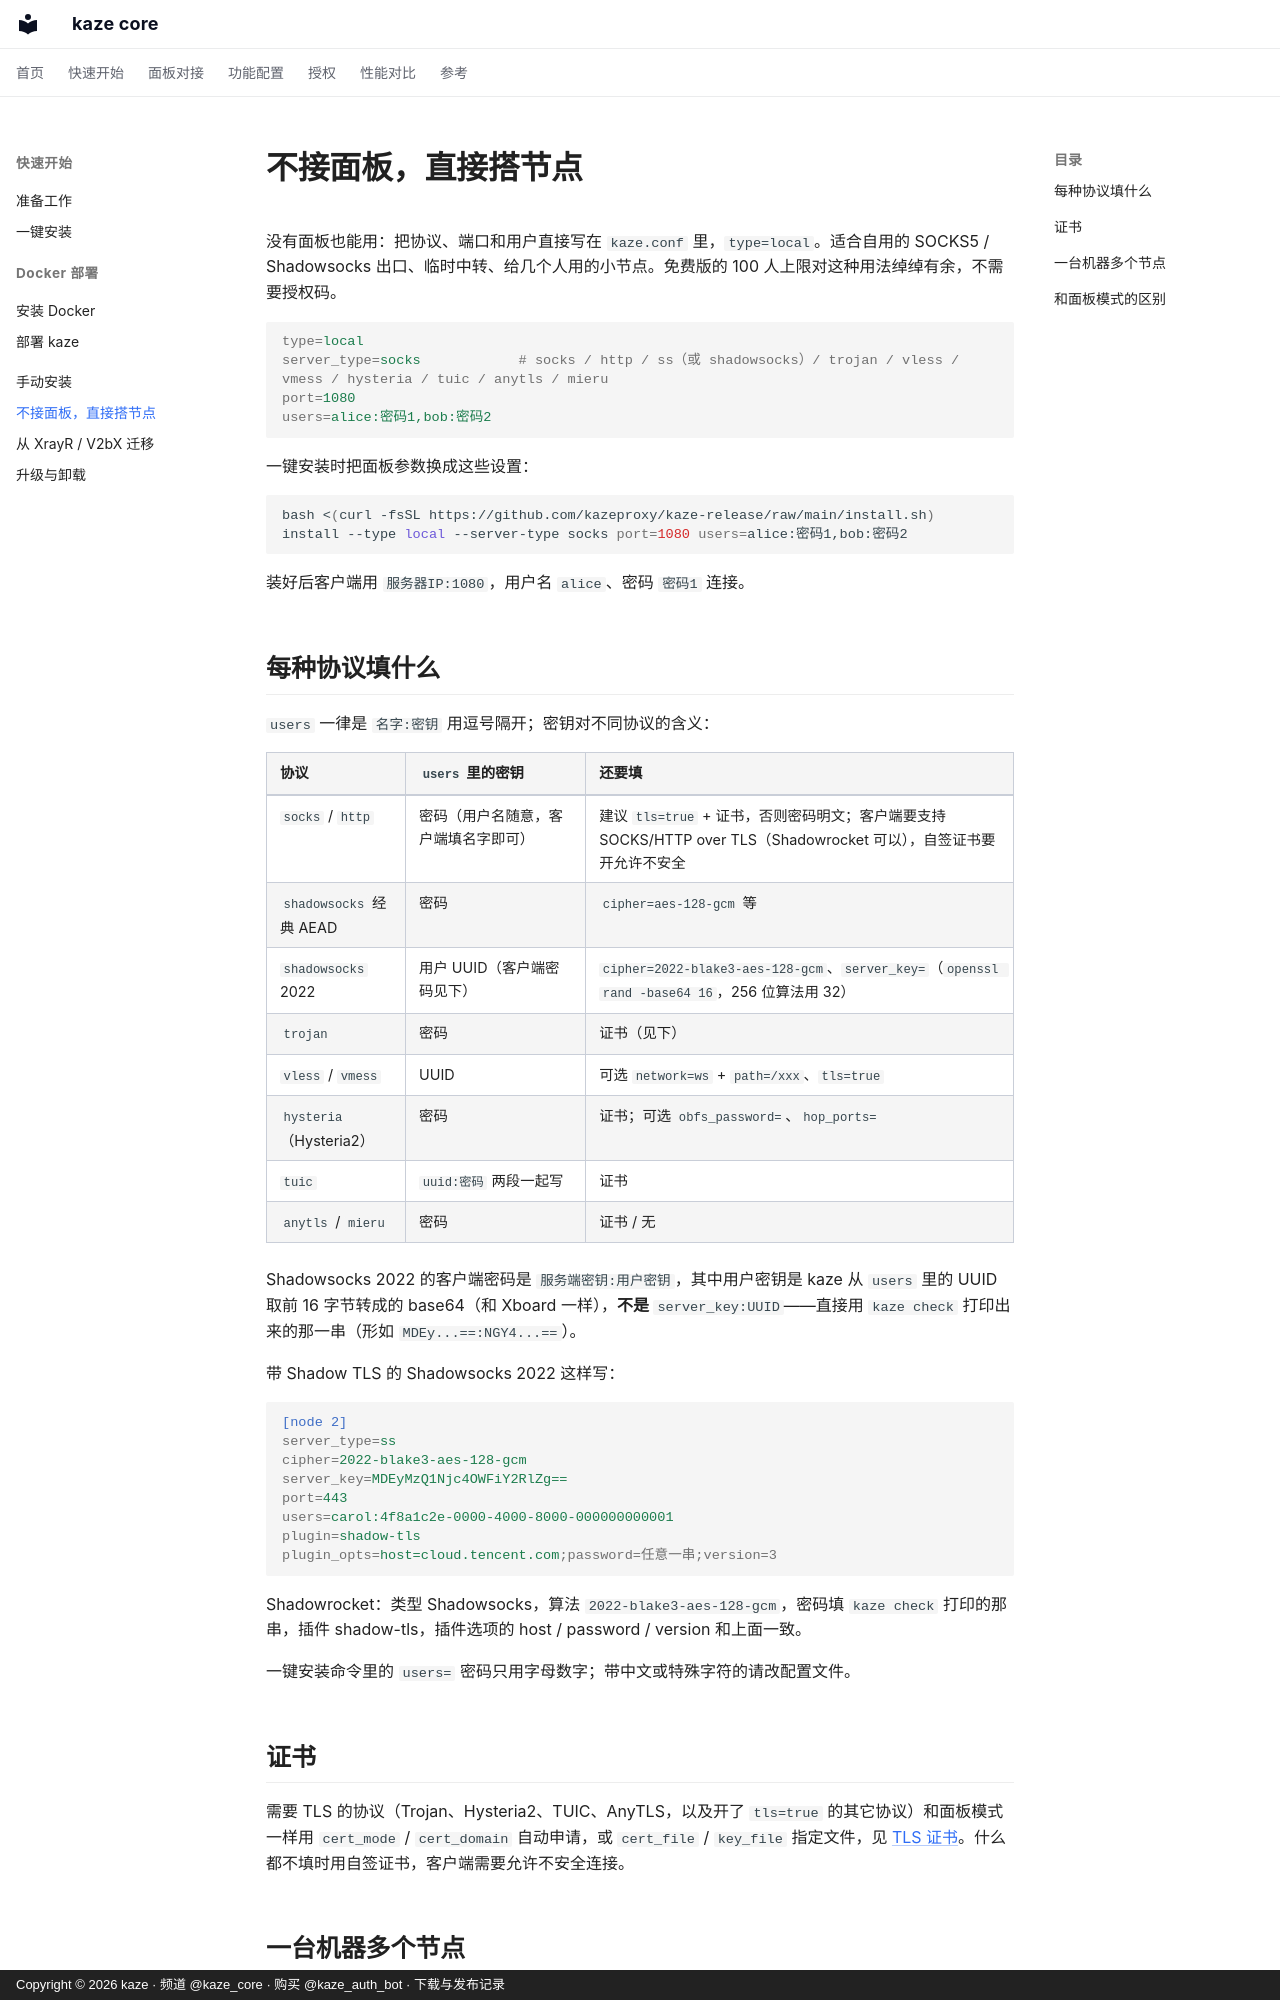

repository: kazeproxy/kaze-docs · page: quickstart/local/index.html · generator: mkdocs · copyright: Copyright © 2026 kaze · 频道 @kaze_core · 购买 @kaze_auth_bot · 下载与发布记录

# 不接面板，直接搭节点

没有面板也能用：把协议、端口和用户直接写在 `kaze.conf` 里，`type=local`。适合自用的 SOCKS5 / Shadowsocks 出口、临时中转、给几个人用的小节点。免费版的 100 人上限对这种用法绰绰有余，不需要授权码。

```ini
type=local
server_type=socks            # socks / http / ss（或 shadowsocks）/ trojan / vless / vmess / hysteria / tuic / anytls / mieru
port=1080
users=alice:密码1,bob:密码2
```

一键安装时把面板参数换成这些设置：

```bash
bash <(curl -fsSL https://github.com/kazeproxy/kaze-release/raw/main/install.sh) install --type local --server-type socks port=1080 users=alice:密码1,bob:密码2
```

装好后客户端用 `服务器IP:1080`，用户名 `alice`、密码 `密码1` 连接。

## 每种协议填什么

`users` 一律是 `名字:密钥` 用逗号隔开；密钥对不同协议的含义：

| 协议 | `users` 里的密钥 | 还要填 |
| --- | --- | --- |
| `socks` / `http` | 密码（用户名随意，客户端填名字即可） | 建议 `tls=true` + 证书，否则密码明文；客户端要支持 SOCKS/HTTP over TLS（Shadowrocket 可以），自签证书要开允许不安全 |
| `shadowsocks` 经典 AEAD | 密码 | `cipher=aes-128-gcm` 等 |
| `shadowsocks` 2022 | 用户 UUID（客户端密码见下） | `cipher=2022-blake3-aes-128-gcm`、`server_key=`（`openssl rand -base64 16`，256 位算法用 32） |
| `trojan` | 密码 | 证书（见下） |
| `vless` / `vmess` | UUID | 可选 `network=ws` + `path=/xxx`、`tls=true` |
| `hysteria`（Hysteria2） | 密码 | 证书；可选 `obfs_password=`、`hop_ports=` |
| `tuic` | `uuid:密码` 两段一起写 | 证书 |
| `anytls` / `mieru` | 密码 | 证书 / 无 |

Shadowsocks 2022 的客户端密码是 `服务端密钥:用户密钥`，其中用户密钥是 kaze 从 `users` 里的 UUID 取前 16 字节转成的 base64（和 Xboard 一样），**不是** `server_key:UUID`——直接用 `kaze check` 打印出来的那一串（形如 `MDEy...==:NGY4...==`）。

带 Shadow TLS 的 Shadowsocks 2022 这样写：

```ini
[node 2]
server_type=ss
cipher=2022-blake3-aes-128-gcm
server_key=MDEyMzQ1Njc4OWFiY2RlZg==
port=443
users=carol:4f8a1c2e-0000-4000-8000-000000000001
plugin=shadow-tls
plugin_opts=host=cloud.tencent.com;password=任意一串;version=3
```

Shadowrocket：类型 Shadowsocks，算法 `2022-blake3-aes-128-gcm`，密码填 `kaze check` 打印的那串，插件 shadow-tls，插件选项的 host / password / version 和上面一致。

一键安装命令里的 `users=` 密码只用字母数字；带中文或特殊字符的请改配置文件。
